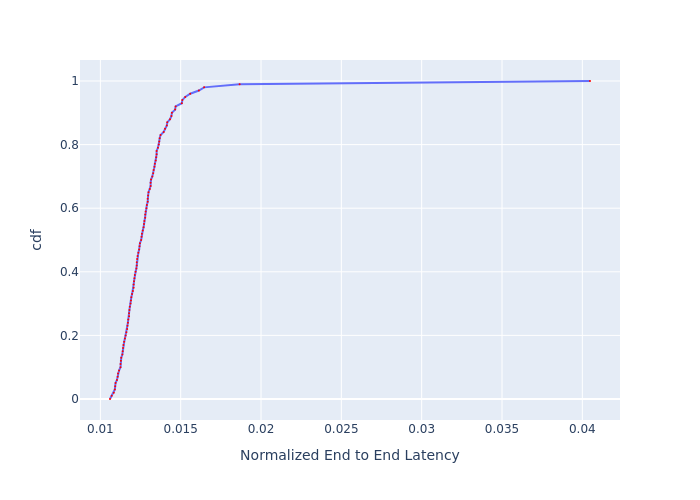

Values plotted in this chart, from the file beside it:
, cdf, Normalized End to End Latency
0, 0.0, 0.0106
1, 0.01, 0.01071
2, 0.02, 0.01083
3, 0.03, 0.0109
4, 0.04, 0.01092
5, 0.05, 0.01094
6, 0.06, 0.01103
7, 0.07, 0.01108
8, 0.08, 0.0111
9, 0.09, 0.01116
10, 0.1, 0.01125
11, 0.11, 0.01125
12, 0.12, 0.01128
13, 0.13, 0.0113
14, 0.14, 0.01137
15, 0.15, 0.01139
16, 0.16, 0.01141
17, 0.17, 0.01144
18, 0.18, 0.01148
19, 0.19, 0.01153
20, 0.2, 0.01157
21, 0.21, 0.01162
22, 0.22, 0.01167
23, 0.23, 0.01169
24, 0.24, 0.01171
25, 0.25, 0.01174
26, 0.26, 0.01178
27, 0.27, 0.01178
28, 0.28, 0.01181
29, 0.29, 0.01183
30, 0.3, 0.01188
31, 0.31, 0.0119
32, 0.32, 0.01193
33, 0.33, 0.01197
34, 0.34, 0.01202
35, 0.35, 0.01207
36, 0.36, 0.01207
37, 0.37, 0.01209
38, 0.38, 0.01212
39, 0.39, 0.01214
40, 0.4, 0.01219
41, 0.41, 0.01224
42, 0.42, 0.01227
43, 0.43, 0.01227
44, 0.44, 0.01229
45, 0.45, 0.01231
46, 0.46, 0.01236
47, 0.47, 0.01241
48, 0.48, 0.01244
49, 0.49, 0.01246
50, 0.5, 0.01254
51, 0.51, 0.01256
52, 0.52, 0.01259
53, 0.53, 0.01264
54, 0.54, 0.01269
55, 0.55, 0.01271
56, 0.56, 0.01274
57, 0.57, 0.01279
58, 0.58, 0.01279
59, 0.59, 0.01282
... 41 more rows
